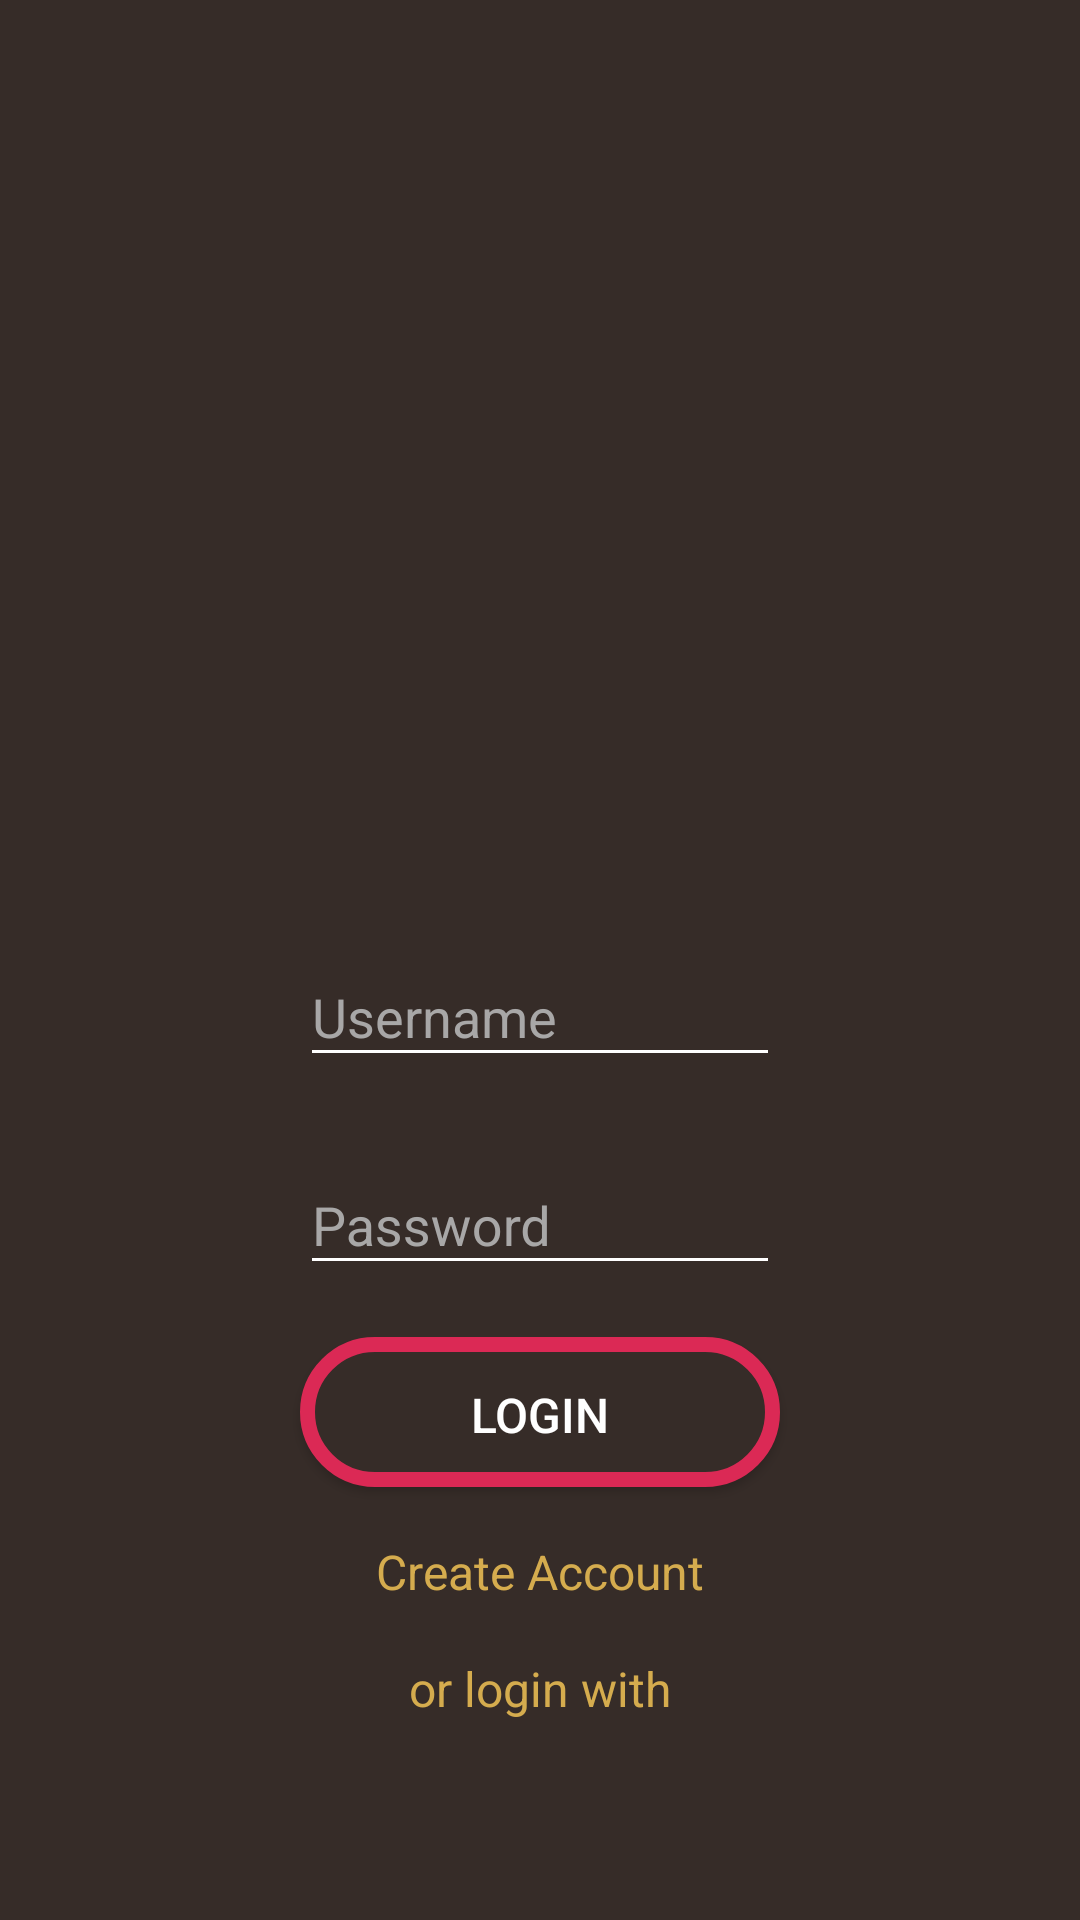

This screen was rendered from an Android layout file. Write that file and the resources it references.
<!-- AndroidManifest.xml: activity theme SplashScreen -->
<!-- res/layout/activity_main.xml -->
<?xml version="1.0" encoding="utf-8"?>
<androidx.constraintlayout.widget.ConstraintLayout xmlns:android="http://schemas.android.com/apk/res/android"
    xmlns:app="http://schemas.android.com/apk/res-auto"
    xmlns:tools="http://schemas.android.com/tools"
    android:layout_width="match_parent"
    android:layout_height="match_parent"
    android:background="@color/colorPrimary"
    tools:context=".MainActivity">


    <ImageView
        android:id="@+id/imageView"
        android:layout_width="0dp"
        android:layout_height="256dp"
        android:layout_marginStart="64dp"
        android:layout_marginTop="16dp"
        android:layout_marginEnd="64dp"
        android:contentDescription="@string/todo"
        app:layout_constraintBottom_toTopOf="@+id/txtUser"
        app:layout_constraintEnd_toEndOf="parent"
        app:layout_constraintHorizontal_bias="0.0"
        app:layout_constraintStart_toStartOf="parent"
        app:layout_constraintTop_toTopOf="parent"
        app:layout_constraintVertical_bias="0.5"
        app:srcCompat="@drawable/bitmap" />

    <Button
        android:id="@+id/button2"
        android:layout_width="0dp"
        android:layout_height="50dp"
        android:layout_marginStart="100dp"
        android:layout_marginEnd="100dp"
        android:background="@drawable/custom_button"
        android:elevation="30dp"
        android:padding="15dp"
        android:shadowColor="@color/black"
        android:text="@string/login"
        android:textAlignment="center"
        android:textColor="#FFFFFF"
        android:textSize="16sp"
        app:layout_constraintBottom_toTopOf="@+id/lblCrateCoount"
        app:layout_constraintEnd_toEndOf="parent"
        app:layout_constraintHorizontal_bias="0.0"
        app:layout_constraintStart_toStartOf="parent"
        app:layout_constraintTop_toBottomOf="@+id/txtPass"
        app:layout_constraintVertical_bias="0.5"
        tools:ignore="TextContrastCheck" />

    <ImageButton
        android:id="@+id/sign_in_button"
        android:layout_width="0dp"
        android:layout_height="wrap_content"
        android:layout_marginStart="128dp"
        android:layout_marginEnd="128dp"
        android:layout_marginBottom="32dp"
        android:background="@color/colorPrimary"
        android:contentDescription="@string/app_name"
        app:layout_constraintBottom_toBottomOf="parent"
        app:layout_constraintEnd_toEndOf="parent"
        app:layout_constraintHorizontal_bias="0.0"
        app:layout_constraintStart_toStartOf="parent"
        app:layout_constraintTop_toBottomOf="@+id/lblLoginW"
        app:layout_constraintVertical_bias="0.5"
        app:srcCompat="@drawable/google" />

    <TextView
        android:id="@+id/lblCrateCoount"
        android:layout_width="wrap_content"
        android:layout_height="wrap_content"
        android:layout_marginStart="64dp"
        android:layout_marginEnd="64dp"
        android:text="@string/create_account"
        android:textColor="@color/mustard"
        android:textSize="16sp"
        app:layout_constraintBottom_toTopOf="@+id/lblLoginW"
        app:layout_constraintEnd_toEndOf="parent"
        app:layout_constraintHorizontal_bias="0.5"
        app:layout_constraintStart_toStartOf="parent"
        app:layout_constraintTop_toBottomOf="@+id/button2"
        app:layout_constraintVertical_bias="0.5" />

    <TextView
        android:id="@+id/lblLoginW"
        android:layout_width="wrap_content"
        android:layout_height="wrap_content"
        android:layout_marginStart="64dp"
        android:layout_marginEnd="64dp"
        android:text="@string/or_login_with"
        android:textColor="@color/mustard"
        android:textSize="16sp"
        app:layout_constraintBottom_toTopOf="@+id/sign_in_button"
        app:layout_constraintEnd_toEndOf="parent"
        app:layout_constraintHorizontal_bias="0.5"
        app:layout_constraintStart_toStartOf="parent"
        app:layout_constraintTop_toBottomOf="@+id/lblCrateCoount"
        app:layout_constraintVertical_bias="0.5" />

    <com.google.android.material.textfield.TextInputLayout
        android:id="@+id/txtUser"
        android:layout_width="0dp"
        android:layout_height="wrap_content"
        android:layout_marginStart="100dp"
        android:layout_marginEnd="100dp"
        android:backgroundTint="#FFFFFF"
        android:textColorHint="#A8A7A7"
        app:layout_constraintBottom_toTopOf="@+id/txtPass"
        app:layout_constraintEnd_toEndOf="parent"
        app:layout_constraintStart_toStartOf="parent"
        app:layout_constraintTop_toBottomOf="@+id/imageView"
        app:layout_constraintVertical_bias="0.5">

        <com.google.android.material.textfield.TextInputEditText
            android:layout_width="match_parent"
            android:layout_height="wrap_content"
            android:backgroundTint="#FFFFFF"
            android:hint="@string/tusername"
            android:textColor="@color/white"
            android:textColorHighlight="@color/colorSecondaryVariant"
            android:textColorLink="@color/colorSecondary"
            tools:ignore="TouchTargetSizeCheck" />
    </com.google.android.material.textfield.TextInputLayout>

    <com.google.android.material.textfield.TextInputLayout
        android:id="@+id/txtPass"
        android:layout_width="0dp"
        android:layout_height="wrap_content"
        android:layout_marginStart="100dp"
        android:layout_marginEnd="100dp"
        android:backgroundTint="#FFFFFF"
        android:textColorHint="#A8A7A7"
        app:boxStrokeColor="@color/colorSecondary"
        app:layout_constraintBottom_toTopOf="@+id/button2"
        app:layout_constraintEnd_toEndOf="parent"
        app:layout_constraintHorizontal_bias="0.0"
        app:layout_constraintStart_toStartOf="parent"
        app:layout_constraintTop_toBottomOf="@+id/txtUser"
        app:layout_constraintVertical_bias="0.5">

        <com.google.android.material.textfield.TextInputEditText
            android:layout_width="match_parent"
            android:layout_height="wrap_content"
            android:backgroundTint="#FFFFFF"
            android:hint="@string/ppassword"
            android:inputType="textPassword"
            android:textColor="@color/white"
            android:textColorHighlight="@color/colorSecondaryVariant"
            android:textColorLink="@color/colorSecondary"
            tools:ignore="TouchTargetSizeCheck" />
    </com.google.android.material.textfield.TextInputLayout>


</androidx.constraintlayout.widget.ConstraintLayout>
<!-- resources referenced by this layout -->
<resources>
  <color name="black">#FF000000</color>
  <color name="colorPrimary">#362C28</color>
  <color name="colorSecondary">#DB2955</color>
  <color name="colorSecondaryVariant">#B12346</color>
  <color name="mustard">#D5AC4E</color>
  <color name="white">#FFFFFFFF</color>
  <!-- drawable bitmap: png bitmap (drawable, 25721 bytes) -->
  <!-- drawable custom_button (drawable) -->
  <?xml version="1.0" encoding="utf-8"?>
  <layer-list xmlns:android="http://schemas.android.com/apk/res/android">
  
  
      
      <item >
          <shape  android:shape="rectangle">
              <solid android:color="@color/colorPrimary" />
              <stroke android:width="5dp" android:color="@color/colorSecondary"/>
              <corners android:radius="50dp" />
          </shape>
      </item>
  
  
  </layer-list>
  <string name="app_name">CinectTM</string>
  <string name="create_account">Create Account</string>
  <string name="login">Login</string>
  <string name="or_login_with">or login with</string>
  <string name="ppassword">Password</string>
  <string name="todo">TODO</string>
  <string name="tusername">Username</string>
  <style name="SplashScreen" parent="Theme.CinectTM">
          <item name="android:windowBackground">
              @drawable/splash_screen
          </item>
      </style>
  <style name="Theme.CinectTM" parent="Theme.AppCompat.Light.NoActionBar">
          
          <item name="colorPrimary">@color/colorPrimary</item>
          <item name="colorPrimaryVariant">@color/bcolorPrimaryVariant</item>
          <item name="colorOnPrimary">@color/white</item>
          
          <item name="colorSecondary">@color/colorSecondary</item>
          <item name="colorSecondaryVariant">@color/colorSecondaryVariant</item>
          <item name="colorOnSecondary">@color/black</item>
          
          <item name="android:statusBarColor">?attr/colorPrimaryVariant</item>
          
      </style>
  <!-- drawable splash_screen (drawable) -->
  <?xml version="1.0" encoding="utf-8"?>
  <layer-list xmlns:android="http://schemas.android.com/apk/res/android">
      <item android:drawable="@color/colorPrimary" />
      <item>
          <bitmap android:src="@drawable/bitmap"
                  android:gravity="center"/>
      </item>
  </layer-list>
  <color name="bcolorPrimaryVariant">#221C19</color>
</resources>
